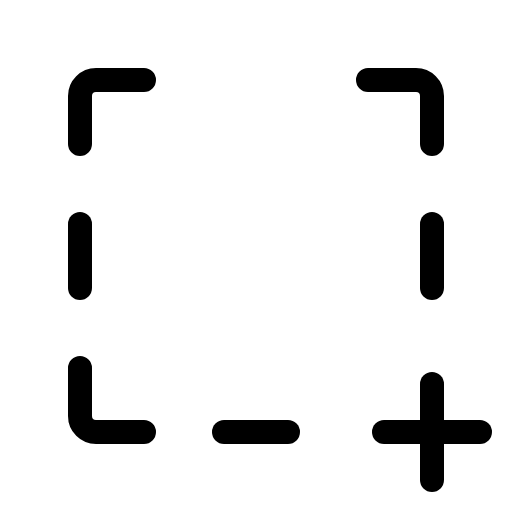
t = 0.00 s
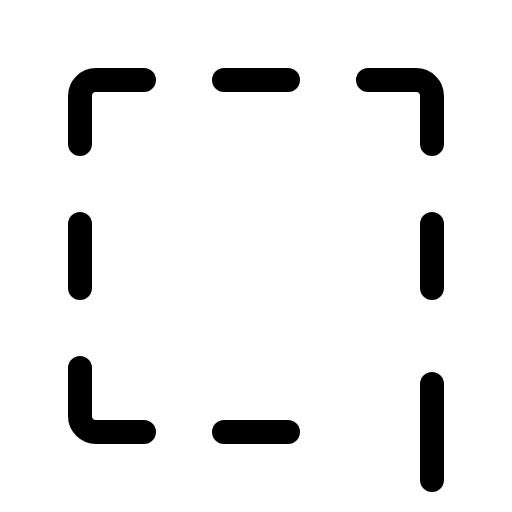
t = 2.40 s
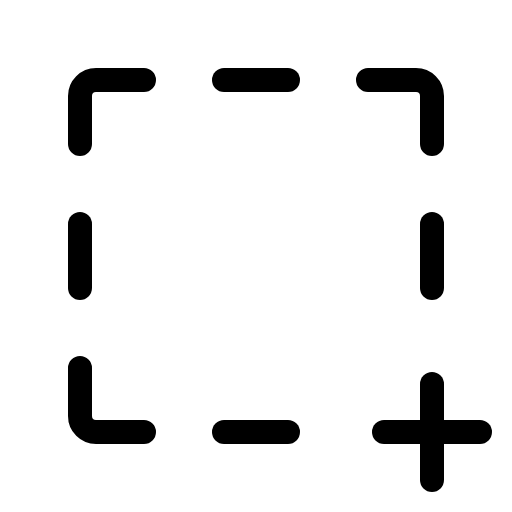
t = 2.78 s
t = 3.15 s: frame unchanged from t = 2.78 s, image omitted
t = 3.53 s: frame unchanged from t = 2.78 s, image omitted
t = 4.65 s: frame unchanged from t = 2.78 s, image omitted

The animated SVG that drew these frames (rendered in a browser with its animation timeline set to each time). Animation: 1 CSS @keyframes rule; one cycle of 5.40 s, repeats indefinitely.

<svg xmlns="http://www.w3.org/2000/svg" viewBox="0 0 256 256">
  <style>
    .draw-line {
      stroke-dasharray: 2000;
      stroke-dashoffset: 0;
    }
    svg:hover .draw-line {
      animation: phosphor-draw-in 3s ease-in-out infinite alternate;
    }
    @keyframes phosphor-draw-in {
      0%   { stroke-dashoffset: 2000; }
      50%  { stroke-dashoffset: 0; }
      100% { stroke-dashoffset: 0; }
    }
  </style><rect width="256" height="256" fill="none"/><line x1="144" y1="40" x2="112" y2="40" fill="none" stroke="currentColor" stroke-linecap="round" stroke-linejoin="round" stroke-width="12" class="draw-line" pathLength="1" style="animation-delay: 0s"/><line x1="112" y1="216" x2="144" y2="216" fill="none" stroke="currentColor" stroke-linecap="round" stroke-linejoin="round" stroke-width="12" class="draw-line" pathLength="1" style="animation-delay: 0.3s"/><path d="M184,40h24a8,8,0,0,1,8,8V72" fill="none" stroke="currentColor" stroke-linecap="round" stroke-linejoin="round" stroke-width="12" class="draw-line" pathLength="1" style="animation-delay: 0.6s"/><line x1="216" y1="144" x2="216" y2="112" fill="none" stroke="currentColor" stroke-linecap="round" stroke-linejoin="round" stroke-width="12" class="draw-line" pathLength="1" style="animation-delay: 0.9s"/><line x1="40" y1="112" x2="40" y2="144" fill="none" stroke="currentColor" stroke-linecap="round" stroke-linejoin="round" stroke-width="12" class="draw-line" pathLength="1" style="animation-delay: 1.2s"/><path d="M72,216H48a8,8,0,0,1-8-8V184" fill="none" stroke="currentColor" stroke-linecap="round" stroke-linejoin="round" stroke-width="12" class="draw-line" pathLength="1" style="animation-delay: 1.5s"/><path d="M72,40H48a8,8,0,0,0-8,8V72" fill="none" stroke="currentColor" stroke-linecap="round" stroke-linejoin="round" stroke-width="12" class="draw-line" pathLength="1" style="animation-delay: 1.8s"/><line x1="216" y1="192" x2="216" y2="240" fill="none" stroke="currentColor" stroke-linecap="round" stroke-linejoin="round" stroke-width="12" class="draw-line" pathLength="1" style="animation-delay: 2.1s"/><line x1="192" y1="216" x2="240" y2="216" fill="none" stroke="currentColor" stroke-linecap="round" stroke-linejoin="round" stroke-width="12" class="draw-line" pathLength="1" style="animation-delay: 2.4s"/></svg>
